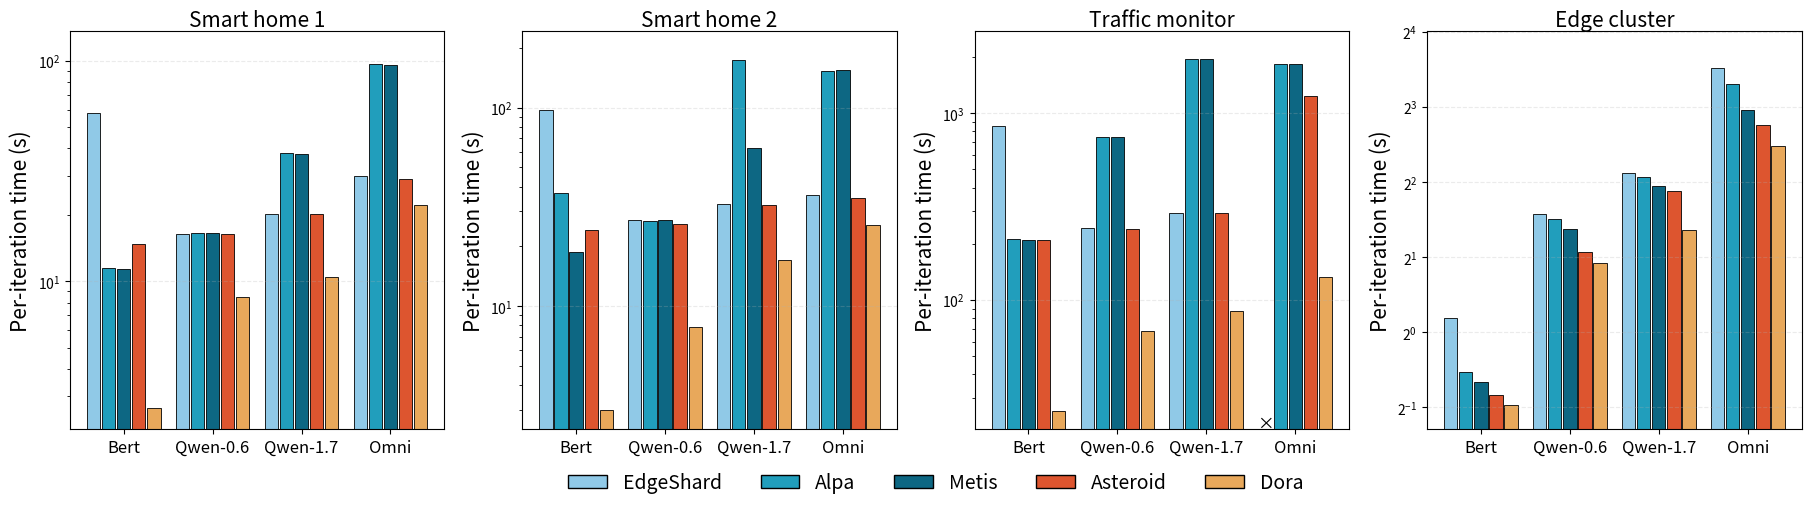

Source code (Python):
import matplotlib.pyplot as plt
import numpy as np
import matplotlib.font_manager as fm

# ----------------------------
# 1) Data
# ----------------------------
panel_data = [
    np.array([[58.0, 11.51, 11.4, 14.8, 2.66],
              [16.44, 16.5, 16.5, 16.4, 8.5],
              [20.1, 38.1, 37.9, 20.1, 10.4],
              [29.9, 97, 96, 29, 22.2]], dtype=float),

    np.array([[96.7, 37.0, 18.75, 24.1, 3.0],
              [27.2, 27.0, 27.03, 26.0, 7.88],
              [32.8, 172.7, 62.7, 32.4, 17.0],
              [36.17, 153.5, 154.2, 35.1, 25.64]], dtype=float),

    np.array([[853, 211.6, 210.6, 210, 25.4],
              [243, 745.8, 745.88, 240.42, 68.5],
              [291, 1958, 1959, 292.0, 87.88],
              [0, 1839, 1839, 1240, 133.12]], dtype=float),

    np.array([[1.14, 0.69, 0.63, 0.56, 0.51],
              [2.99, 2.84, 2.59, 2.10, 1.89],
              [4.37, 4.21, 3.85, 3.67, 2.58],
              [11.5, 9.9, 7.8, 6.8, 5.57]], dtype=float),
]

group_names = ["Bert", "Qwen-0.6", "Qwen-1.7", "Omni"]
series_names = ["EdgeShard", "Alpa", "Metis", "Asteroid", "Dora"]
series_colors = ["#90C9E7", "#219EBC", "#0D6783", "#DD552F", "#E8A85B"]

GRID_ALPHA = 0.25
LEGEND_FONTSIZE = 14

panel_titles = ["Smart home 1", "Smart home 2", "Traffic monitor", "Edge cluster"]

# ------------------------------------------------
# 2) USE A 2×4 GRID: Top = plots, Bottom = legend
# ------------------------------------------------
fig = plt.figure(figsize=(18, 5), constrained_layout=True)
gs = fig.add_gridspec(2, 4, height_ratios=[20, 1])

axes = [fig.add_subplot(gs[0, i]) for i in range(4)]
legend_ax = fig.add_subplot(gs[1, :])
legend_ax.axis("off")

# ------------------------------------------------
# 3) Plotting function for each panel
# ------------------------------------------------
def plot_panel(ax, values, title=None):

    values = np.asarray(values, float)
    G, S = values.shape
    group_centers = np.arange(G)
    width = 0.15
    gap = 0.02
    offsets = np.linspace(-(S-1)*(width+gap)/2, (S-1)*(width+gap)/2, S)

    bars = []
    for s in range(S):
        x = group_centers + offsets[s]
        bar = ax.bar(x, values[:, s], width=width,
                     color=series_colors[s],
                     edgecolor="black", linewidth=0.6)
        bars.append(bar)

    # Grid
    ax.grid(True, axis="y", linestyle="--", alpha=GRID_ALPHA)

    # -----------------------------
    # Linear y-limit (except log panel)
    # -----------------------------
    if  0:   # not the log panel
        flat_vals = values.flatten()
        ymax_lin = np.percentile(flat_vals[flat_vals > 0], 50) * 1.15
        ymax_lin = max(9, ymax_lin)
        ax.set_ylim(0, ymax_lin)

    # -----------------------------
    # SAFE ANNOTATION (for linear only)
    # -----------------------------
    if  0:
        for s in range(S):
            for rect, val in zip(bars[s], values[:, s]):
                h = rect.get_height()
                x = rect.get_x() 
                #ax.annotate(f"{val:g}",
                #            xy=(x, h),
                #            xytext=(0, 3),
                #            textcoords="offset points",
                #            ha="center", va="bottom", fontsize=8)

    # -----------------------------
    # For LOG PANEL (3rd subplot)
    # -----------------------------
    if 1:  # index 2
        if ax is axes[3]:
            ax.set_yscale("log", base =2)
        else:
            ax.set_yscale("log")

        # Remove zeros (log invalid)
        nonzero = values[values > 0]
        ymin = nonzero.min() * 0.8
        ymax = nonzero.max() * 1.4
        ax.set_ylim(ymin, ymax)

        # Log-safe annotations
        for s in range(S):
            for rect, val in zip(bars[s], values[:, s]):
                if val > 0:
                    x = rect.get_x() + rect.get_width() / 2 
                    #ax.text(x, val, f"{val:g}",
                    #        ha="center", va="bottom",
                    #        fontsize=7)
                if val == 0:
                    x = rect.get_x() + rect.get_width() / 2
                    # Draw a small bar so log scale doesn't break
                    rect.set_height(1e-9)

                    # Draw a cross at the baseline (log y-min)
                    ymin = ax.get_ylim()[0]
                    ax.text(
                        x, ymin+1.5,
                        "×",
                        ha="center", va="center",
                        fontsize=12, color="black"
                    )


    # X ticks
    ax.set_xticks(group_centers)
    ax.set_xticklabels(group_names, fontsize=12)

    if title:
        ax.set_title(title, fontsize=15, pad=3)

    # y label
    ax.set_ylabel("Per-iteration time (s)", fontsize=15)


# ------------------------------------------------
# 4) Draw all panels
# ------------------------------------------------
for ax, pdata, ttl in zip(axes, panel_data, panel_titles):
    plot_panel(ax, pdata, ttl)

# ------------------------------------------------
# 5) SHARED LEGEND (centered)
# ------------------------------------------------
legend_ax.legend(
    handles=[plt.Rectangle((0,0),1,1,color=c,ec='black') for c in series_colors],
    labels=series_names,
    loc="center",
    ncol=5,
    frameon=False,
    fontsize=LEGEND_FONTSIZE,
)

# ------------------------------------------------
# 6) Save & show
# ------------------------------------------------
fig.savefig("training.pdf", dpi=300)
plt.show()
